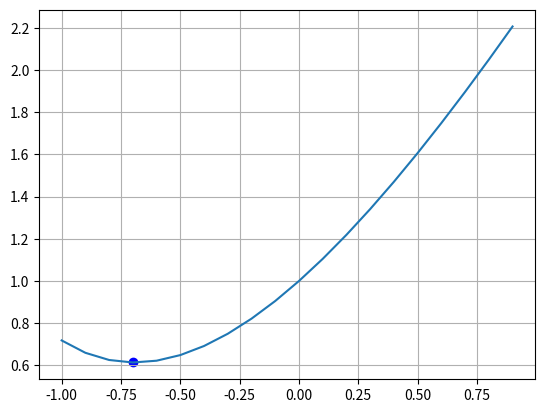

Write the Python code that produced this figure.
import time
import math
import numpy as np
import matplotlib.pyplot as plt

EPS = 0.1  # точность
N_MAX = 20  # максимальное число шагов
F = 1.618  # пропорция золотого сечения


def f(x):
    a = 1
    b = 2
    return a / math.exp(x) + b * x


def main():
    a = -1.0  # [a, b]
    b = 2.0

    x_plt = np.arange(-1.0, 1.0, 0.1)
    f_plt = [f(x) for x in x_plt]

    plt.ion()
    fig, ax = plt.subplots()
    ax.grid(True)
    ax.plot(x_plt, f_plt)

    x = (a + b) / 2
    point = ax.scatter(x, f(x), c='red')

    n = 0
    while abs(b - a) >= EPS and n < N_MAX:
        n += 1

        x_1 = b - (b - a) / F
        x_2 = a + (b - a) / F

        f_1 = f(x_1)
        f_2 = f(x_2)

        if f_1 > f_2:
            a = x_1
        else:
            b = x_2

        x = (a + b) / 2

        print('(%.2f, %.2f)' % (a, b))

        point.set_offsets([x, f(x)])
        fig.canvas.draw()
        fig.canvas.flush_events()
        time.sleep(0.2)

    print('Число шагов:', n)
    print('Минимум: (%.2f, %.2f)' % (x, f(x)))

    plt.ioff()
    point.remove()
    ax.scatter(x, f(x), c='blue')
    plt.show()


if __name__ == "__main__":
    main()
